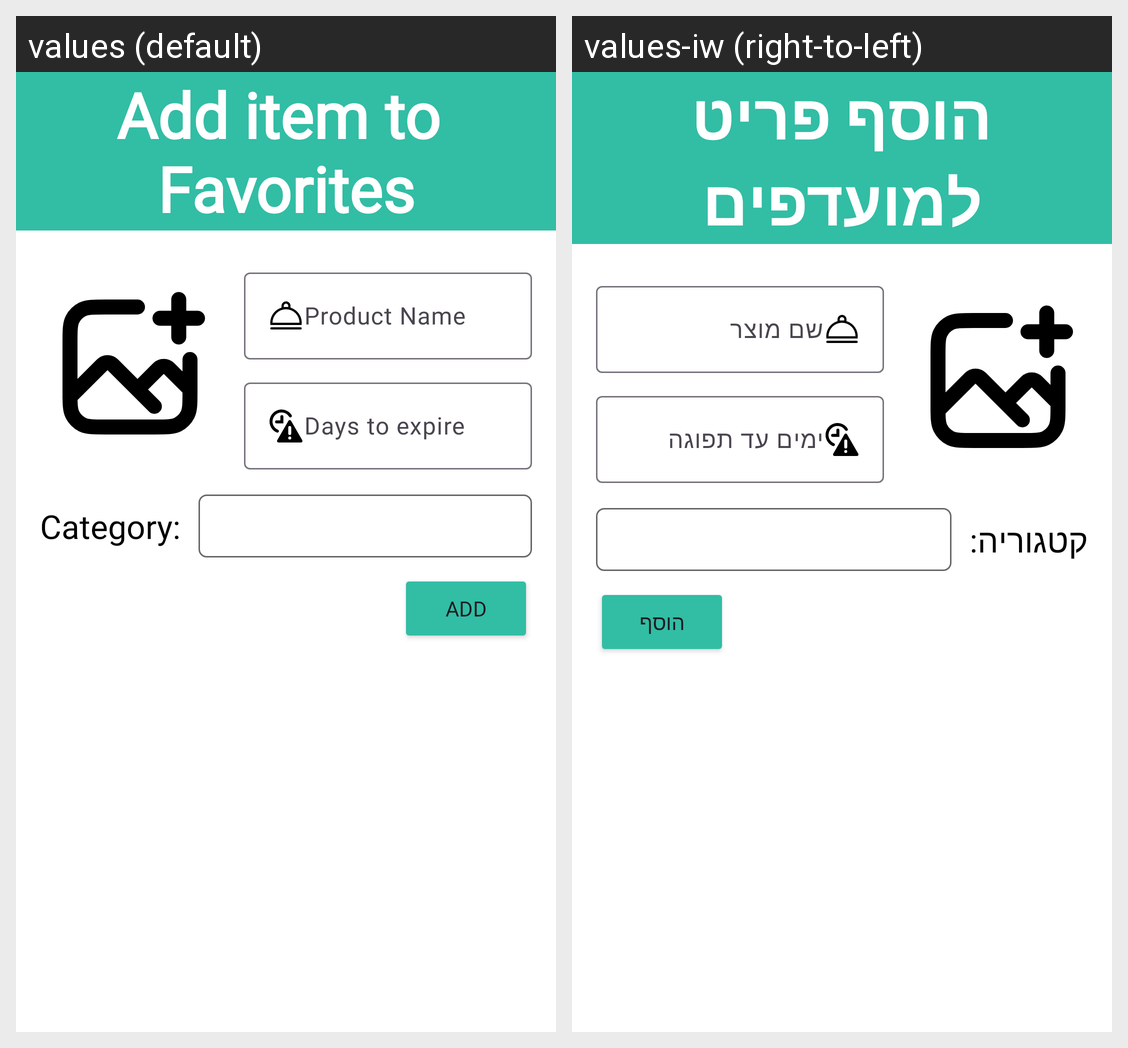

This grid shows one Android layout under two languages. Give, for every string resource on the screen, its name, the default text and each shown locale's text.
Android screen res/layout/favorite_add_item.xml rendered under 2 locales, left to right: values (default), values-iw (right-to-left). Device: Nexus 5 (rendered at 1080×1920; each locale shown at half size, 540×960, under a caption strip naming it); theme Theme.FridgeApp.
Strings drawn on this screen, with the default value and each locale's value (text and hints the layout hard-codes, and strings that could not be matched under every locale, appear in the picture but are not listed):

add_item_to_nfavorites
  values: Add item to 
      Favorites
  values-iw: הוסף פריט למועדפים

product_name
  values: Product Name
  values-iw: שם מוצר

days_to_expire
  values: Days to expire
  values-iw: ימים עד תפוגה

category
  values: Category:
  values-iw: קטגוריה:

add
  values: Add
  values-iw: הוסף
